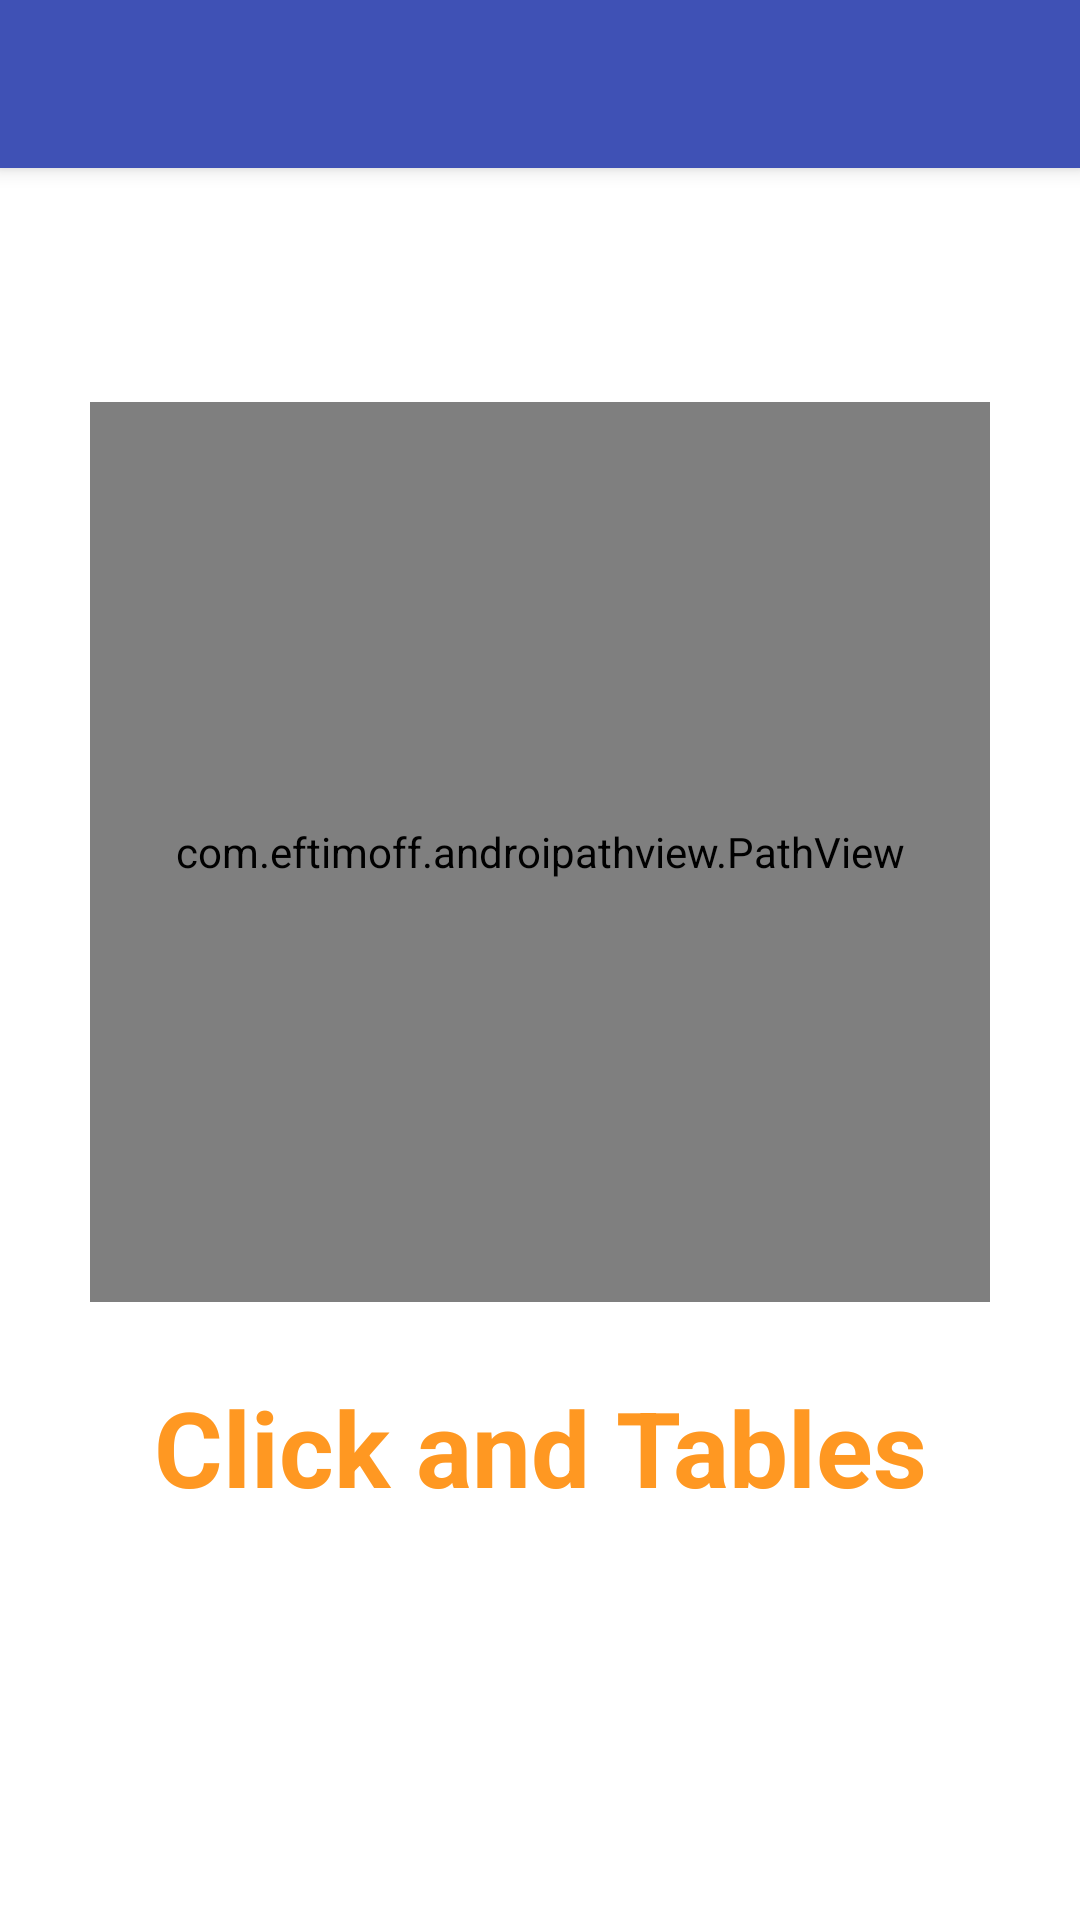

Here is an Android app screen rendered from its layout file. Give the layout XML and the strings, colors and styles it references.
<!-- AndroidManifest.xml: application theme AppTheme.NoActionBar -->
<!-- res/layout/activity_splash.xml -->
<?xml version="1.0" encoding="utf-8"?>
<android.support.design.widget.CoordinatorLayout
    xmlns:android="http://schemas.android.com/apk/res/android"
    xmlns:app="http://schemas.android.com/apk/res-auto"
    xmlns:tools="http://schemas.android.com/tools"
    android:layout_width="match_parent"
    android:layout_height="match_parent"
    android:fitsSystemWindows="true"
    tools:context="com.myitschool.newtravel.Splash">

    <android.support.design.widget.AppBarLayout
        android:layout_width="match_parent"
        android:layout_height="wrap_content"
        android:theme="@style/AppTheme.AppBarOverlay">

        <android.support.v7.widget.Toolbar
            android:id="@+id/toolbar"
            android:layout_width="match_parent"
            android:layout_height="?attr/actionBarSize"
            android:background="?attr/colorPrimary"
            app:popupTheme="@style/AppTheme.PopupOverlay" />

    </android.support.design.widget.AppBarLayout>
    <LinearLayout
        android:layout_width="match_parent"
        android:layout_height="match_parent"
        android:layout_gravity="center"
        android:background="#ffffff"
        android:gravity="center"
        android:orientation="vertical">

        <com.eftimoff.androipathview.PathView
            xmlns:app="http://schemas.android.com/apk/res-auto"
            android:id="@+id/pathView"
            android:layout_width="300dp"
            android:layout_height="300dp"
            app:svg="@raw/kuchen2" />

        <TextView
            android:layout_width="fill_parent"
            android:layout_height="wrap_content"
            android:layout_marginTop="25dp"
            android:fontFamily="sans-serif"
            android:gravity="center"
            android:text="@string/app_name"
            android:textColor="@color/colorPrimary"
            android:textSize="35sp"
            android:textStyle="bold" />

    </LinearLayout>
</android.support.design.widget.CoordinatorLayout>
<!-- resources referenced by this layout -->
<resources>
  <color name="colorPrimary">#ff9822</color>
  <string name="app_name">Click and Tables</string>
  <style name="AppTheme.AppBarOverlay" parent="ThemeOverlay.AppCompat.Dark.ActionBar" />
  <style name="AppTheme.PopupOverlay" parent="ThemeOverlay.AppCompat.Light" />
  <style name="AppTheme.NoActionBar">
          <item name="windowActionBar">false</item>
          <item name="windowNoTitle">true</item>
      </style>
</resources>
